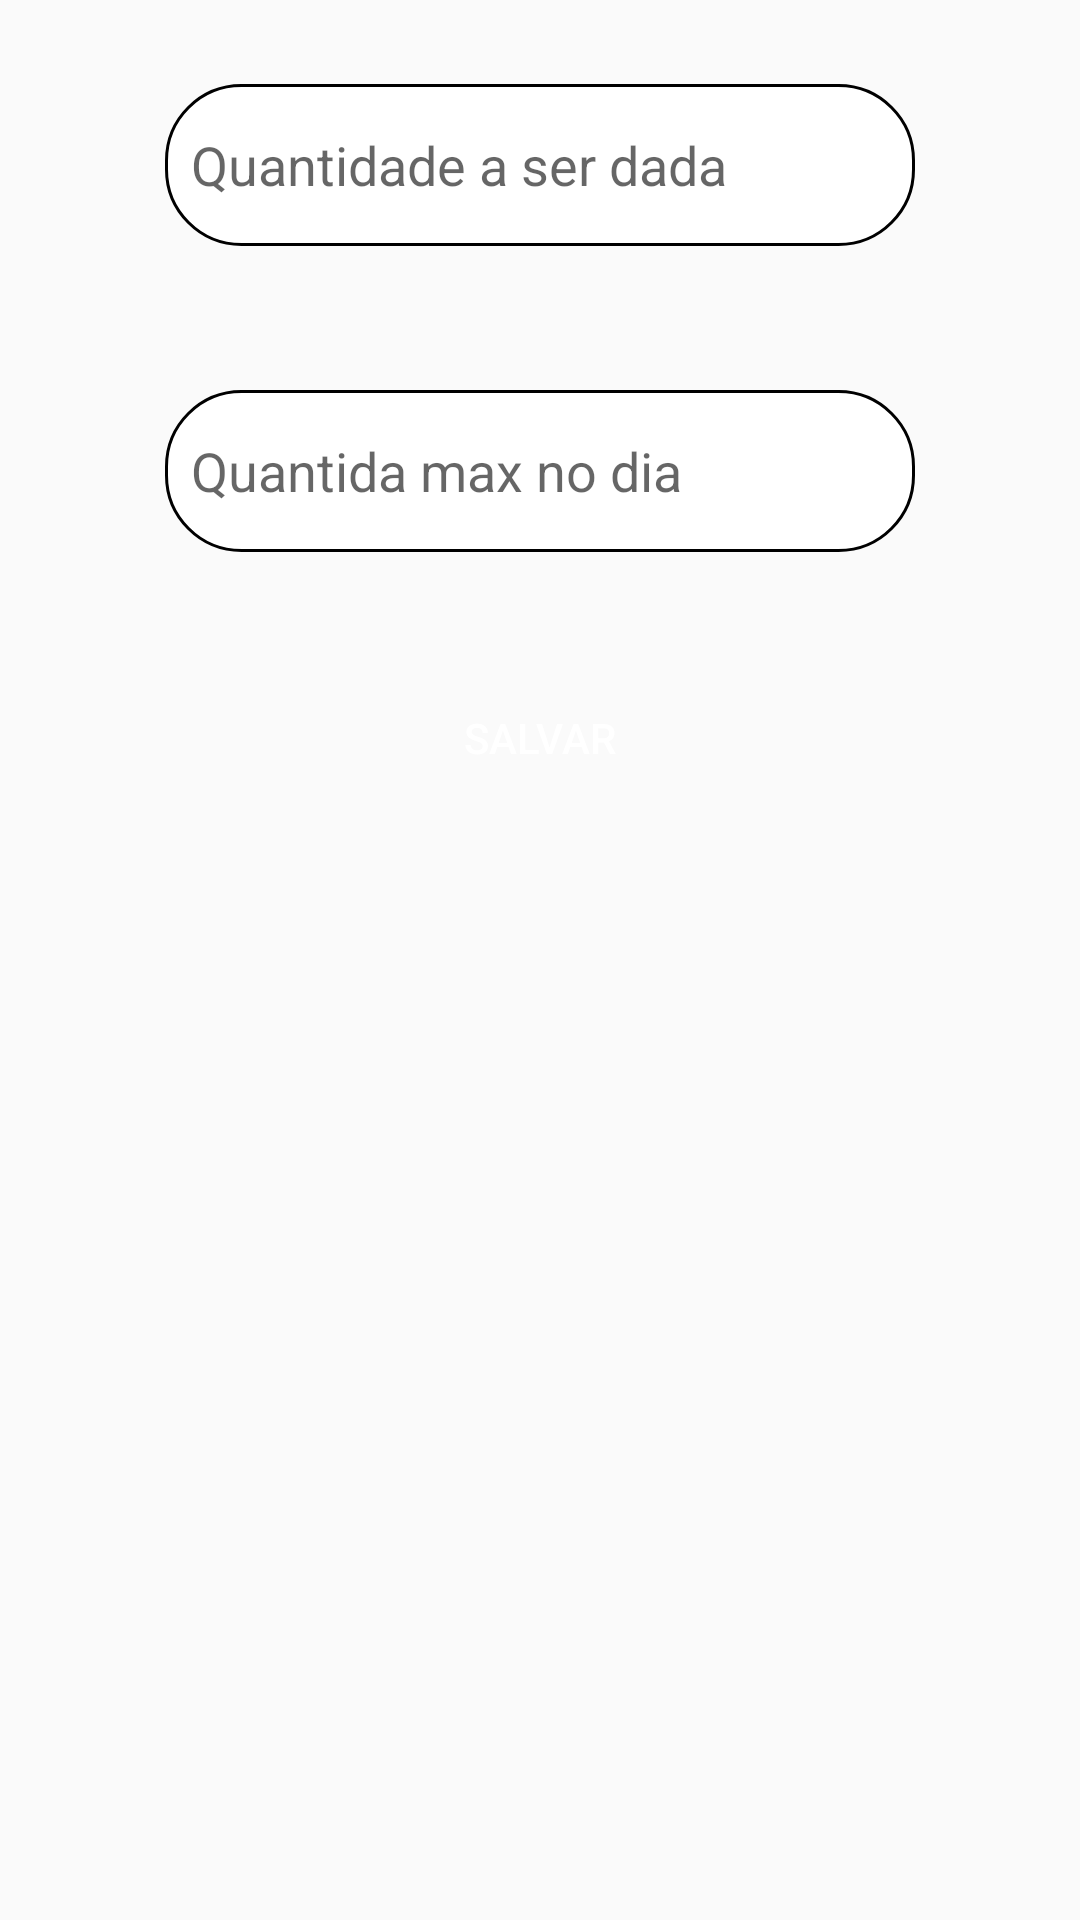

Android layout source for this screen:
<!-- AndroidManifest.xml: application theme Theme.ProjetoBabyPet -->
<!-- res/layout/layout_bottom_sheet_inicio.xml -->
<?xml version="1.0" encoding="utf-8"?>
<androidx.constraintlayout.widget.ConstraintLayout xmlns:android="http://schemas.android.com/apk/res/android"
    xmlns:app="http://schemas.android.com/apk/res-auto"
    xmlns:tools="http://schemas.android.com/tools"
    android:id="@+id/bottomSheetInicio"
    android:layout_width="match_parent"
    android:background="@drawable/bottom_sheet_inicio"
    android:layout_height="match_parent">

    <Button
        android:id="@+id/button_salvar_racao"
        android:layout_width="156dp"
        android:layout_height="60dp"
        android:layout_marginTop="32dp"
        android:background="@drawable/style_btn_login_cadastro"
        android:textColor="@color/white"
        android:text="Salvar"
        app:layout_constraintEnd_toEndOf="parent"
        app:layout_constraintHorizontal_bias="0.498"
        app:layout_constraintStart_toStartOf="parent"
        app:layout_constraintTop_toBottomOf="@+id/editText_qtde_max" />

    <EditText
        android:id="@+id/editText_qtde_racao"
        android:layout_width="250dp"
        android:layout_height="54dp"
        android:layout_marginTop="28dp"
        android:background="@drawable/style_edit_text_area"
        android:ems="10"
        android:hint="  Quantidade a ser dada"
        android:inputType="textPersonName"
        app:layout_constraintEnd_toEndOf="parent"
        app:layout_constraintStart_toStartOf="parent"
        app:layout_constraintTop_toTopOf="parent" />

    <EditText
        android:id="@+id/editText_qtde_max"
        android:layout_width="250dp"
        android:layout_height="54dp"
        android:layout_marginTop="48dp"
        android:background="@drawable/style_edit_text_area"
        android:ems="10"
        android:hint="  Quantida max no dia"
        android:inputType="textPersonName"
        app:layout_constraintEnd_toEndOf="parent"
        app:layout_constraintStart_toStartOf="parent"
        app:layout_constraintTop_toBottomOf="@+id/editText_qtde_racao" />


</androidx.constraintlayout.widget.ConstraintLayout>
<!-- resources referenced by this layout -->
<resources>
  <color name="white">#FFFFFFFF</color>
  <!-- drawable style_edit_text_area (drawable) -->
  <?xml version="1.0" encoding="utf-8"?>
  <selector xmlns:android="http://schemas.android.com/apk/res/android">
      <item android:state_enabled="true" android:state_focused="true">
          <shape android:shape="rectangle">
              <solid android:color="@color/white"/>
              <corners android:radius="25dp"/>
              <stroke android:color="@color/blue" android:width="3dp"/>
          </shape>
      </item>
  
      <item android:state_enabled="true">
          <shape android:shape="rectangle">
              <solid android:color="@color/white"/>
              <corners android:radius="25dp"/>
              <stroke android:color="@color/black" android:width="1dp"/>
          </shape>
      </item>
  </selector>
  <style name="Theme.ProjetoBabyPet" parent="Theme.AppCompat.Light.NoActionBar">
          
          <item name="colorPrimary">@color/blue</item>
          <item name="colorAccent">@color/teal_200</item>
          
      </style>
  <color name="blue">#2936A5</color>
  <color name="black">#FF000000</color>
  <color name="teal_200">#FF03DAC5</color>
</resources>
